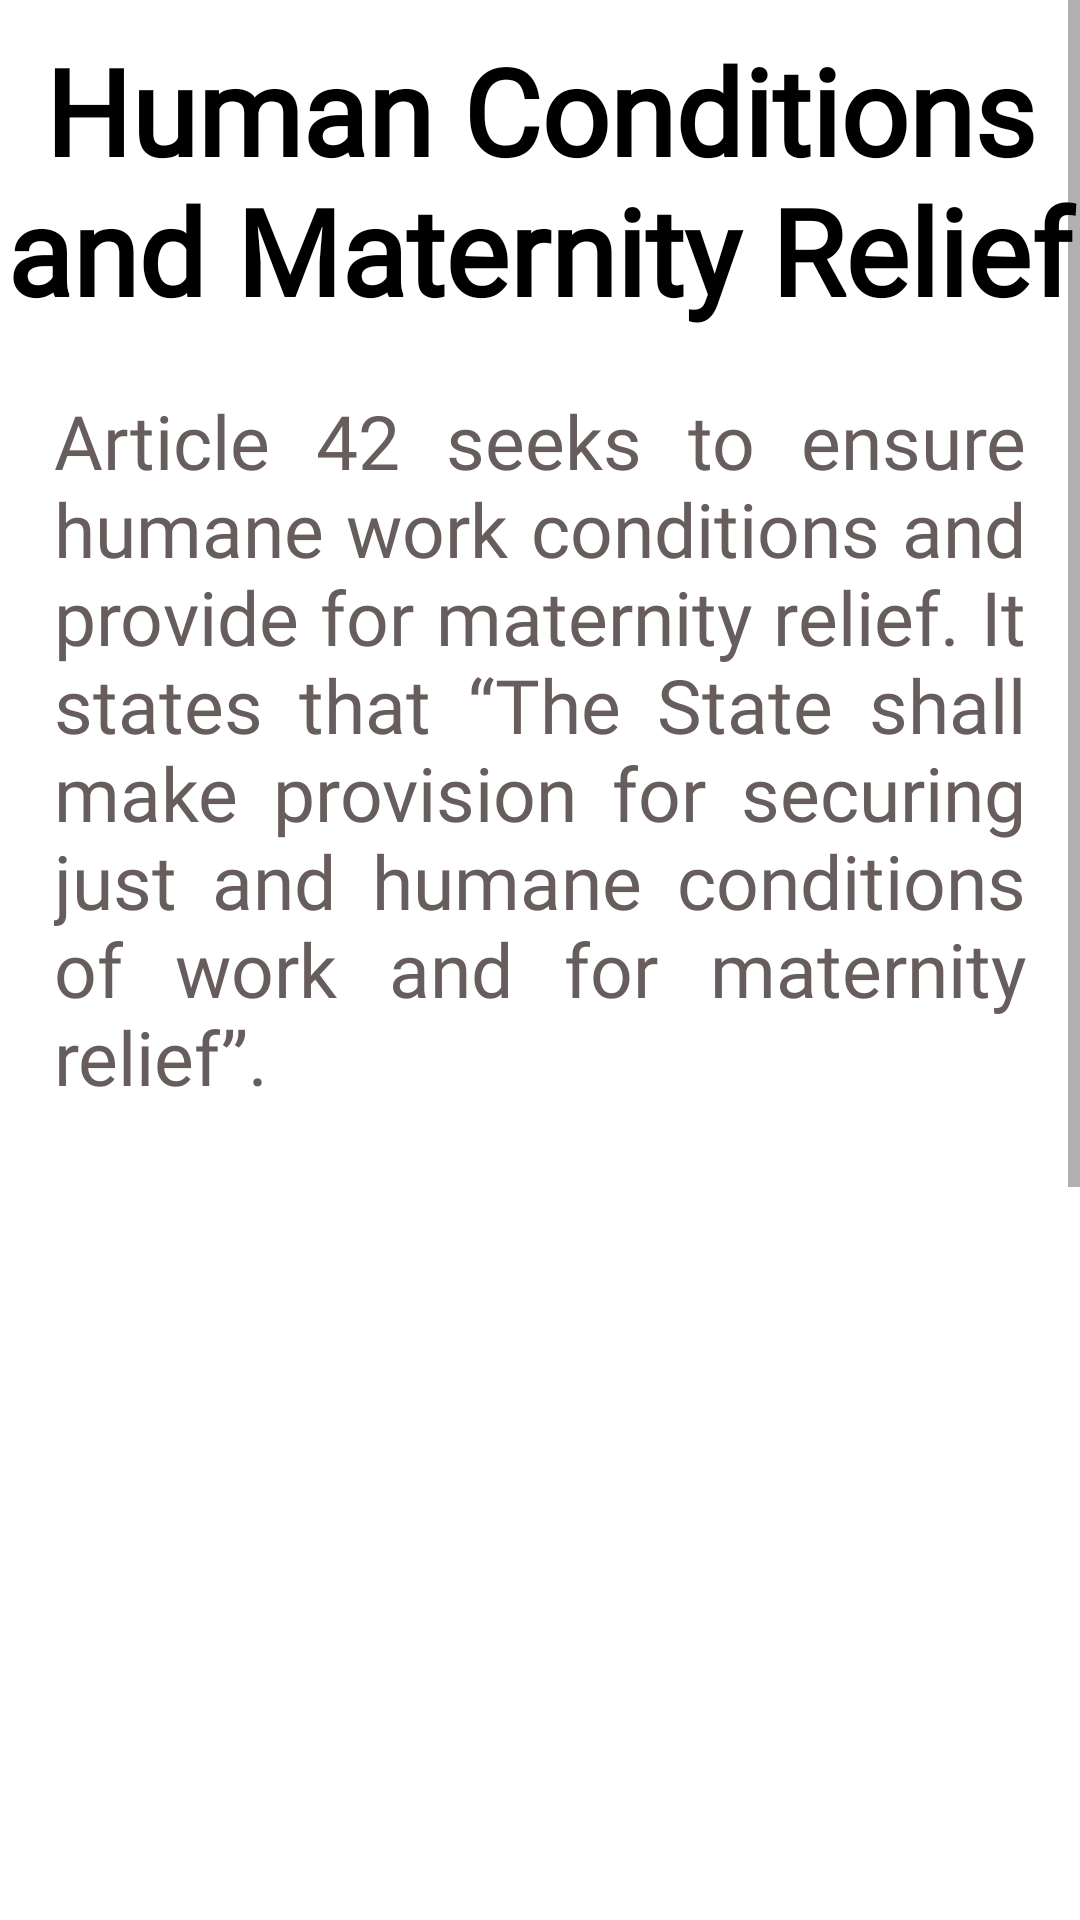

This screen was rendered from an Android layout file. Write that file and the resources it references.
<!-- AndroidManifest.xml: application theme Theme.Safety2 -->
<!-- res/layout/activity_maternity.xml -->
<?xml version="1.0" encoding="utf-8"?>
<androidx.constraintlayout.widget.ConstraintLayout xmlns:android="http://schemas.android.com/apk/res/android"
    xmlns:app="http://schemas.android.com/apk/res-auto"
    xmlns:tools="http://schemas.android.com/tools"
    android:layout_width="match_parent"
    android:layout_height="match_parent"
    tools:context=".Equality">
    <ScrollView
        android:layout_width="match_parent"
        android:layout_height="match_parent">
        <LinearLayout
            android:layout_width="match_parent"
            android:orientation="vertical"
            android:layout_height="match_parent">
            <TextView
                android:layout_width="match_parent"
                android:layout_height="wrap_content"
                android:textStyle="bold"
                android:layout_marginTop="10dp"
                android:textColor="@color/black"
                android:gravity="center"
                android:fontFamily="@font/varela_round"
                android:textSize="40sp"
                android:text="Human Conditions and Maternity Relief"
                ></TextView>
            <TextView
                android:id="@+id/textView2"
                android:layout_width="match_parent"
                android:layout_marginTop="20dp"
                android:layout_height="wrap_content"
                android:textColor="#675D5D"
                android:fontFamily="@font/varela_round"
                android:justificationMode="inter_word"
                android:paddingStart="18dp"
                android:paddingEnd="18dp"
                android:text="Article 42 seeks to ensure humane work conditions and provide for maternity relief. It states that “The State shall make provision for securing just and humane conditions of work and for maternity relief”."
                android:textSize="25sp"
                tools:layout_editor_absoluteX="16dp"
                tools:layout_editor_absoluteY="-46dp" />
            <ImageView
                android:layout_width="400dp"
                android:src="@drawable/maternity_text"
                android:layout_height="300dp"></ImageView>

            <TextView
                android:id="@+id/textView3"
                android:layout_width="match_parent"
                android:layout_height="wrap_content"
                android:textColor="#675D5D"
                android:justificationMode="inter_word"
                android:paddingStart="9dp"
                android:fontFamily="@font/varela_round"
                android:layout_marginTop="20dp"
                android:paddingEnd="9dp"
                android:text="It is a principle of socialistic nature and dedicated to achieve social and economic welfare of the people with the objective to establish India as a Welfare State."
                android:textSize="25sp"
                tools:layout_editor_absoluteX="-16dp"
                tools:layout_editor_absoluteY="383dp" />

            <TextView
                android:id="@+id/textView4"
                android:layout_width="match_parent"
                android:layout_height="wrap_content"
                android:textColor="#675D5D"
                android:justificationMode="inter_word"
                android:letterSpacing="0.015"
                android:paddingStart="15dp"
                android:layout_marginTop="15dp"
                android:fontFamily="@font/varela_round"
                android:paddingEnd="15dp"
                android:text="It was introduced and passed in the Constituent Assembly on 23 November 1948 without any discussion or proposed amendment"
                android:textSize="25sp"
                tools:layout_editor_absoluteX="46dp"
                tools:layout_editor_absoluteY="644dp" />
        </LinearLayout>
    </ScrollView>

</androidx.constraintlayout.widget.ConstraintLayout>
<!-- resources referenced by this layout -->
<resources>
  <color name="black">#FF000000</color>
  <style name="Theme.Safety2" parent="Theme.MaterialComponents.DayNight.NoActionBar">
          
          <item name="colorPrimary">@color/purple_500</item>
          <item name="colorPrimaryVariant">@color/purple_700</item>
          <item name="colorOnPrimary">@color/white</item>
          
          <item name="colorSecondary">@color/teal_200</item>
          <item name="colorSecondaryVariant">@color/teal_700</item>
          <item name="colorOnSecondary">@color/black</item>
          
          <item name="android:statusBarColor">?attr/colorPrimaryVariant</item>
          
      </style>
  <color name="purple_500">#FF6200EE</color>
  <color name="purple_700">#FF3700B3</color>
  <color name="white">#FFFFFFFF</color>
  <color name="teal_200">#FF03DAC5</color>
  <color name="teal_700">#FF018786</color>
</resources>
